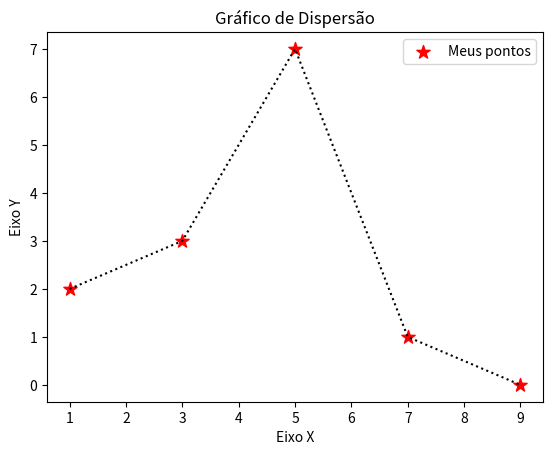

This figure's Python source:
# Importa a biblioteca Matplotlib
import matplotlib.pyplot as plt

# Entrada de dados
x = [1, 3, 5, 7, 9] 
y = [2, 3, 7, 1, 0]
eixoX = "Eixo X"
eixoY = "Eixo Y"
tituloGrafico = "Gráfico de Dispersão"

# Legendas
plt.title(tituloGrafico)
plt.xlabel(eixoX)
plt.ylabel(eixoY)

# Plota o gráfico de linhas
plt.scatter(x, y, label = "Meus pontos", color = "red", marker="*", s=100)
plt.plot(x, y, color="k", linestyle=":")
plt.legend()
plt.show()